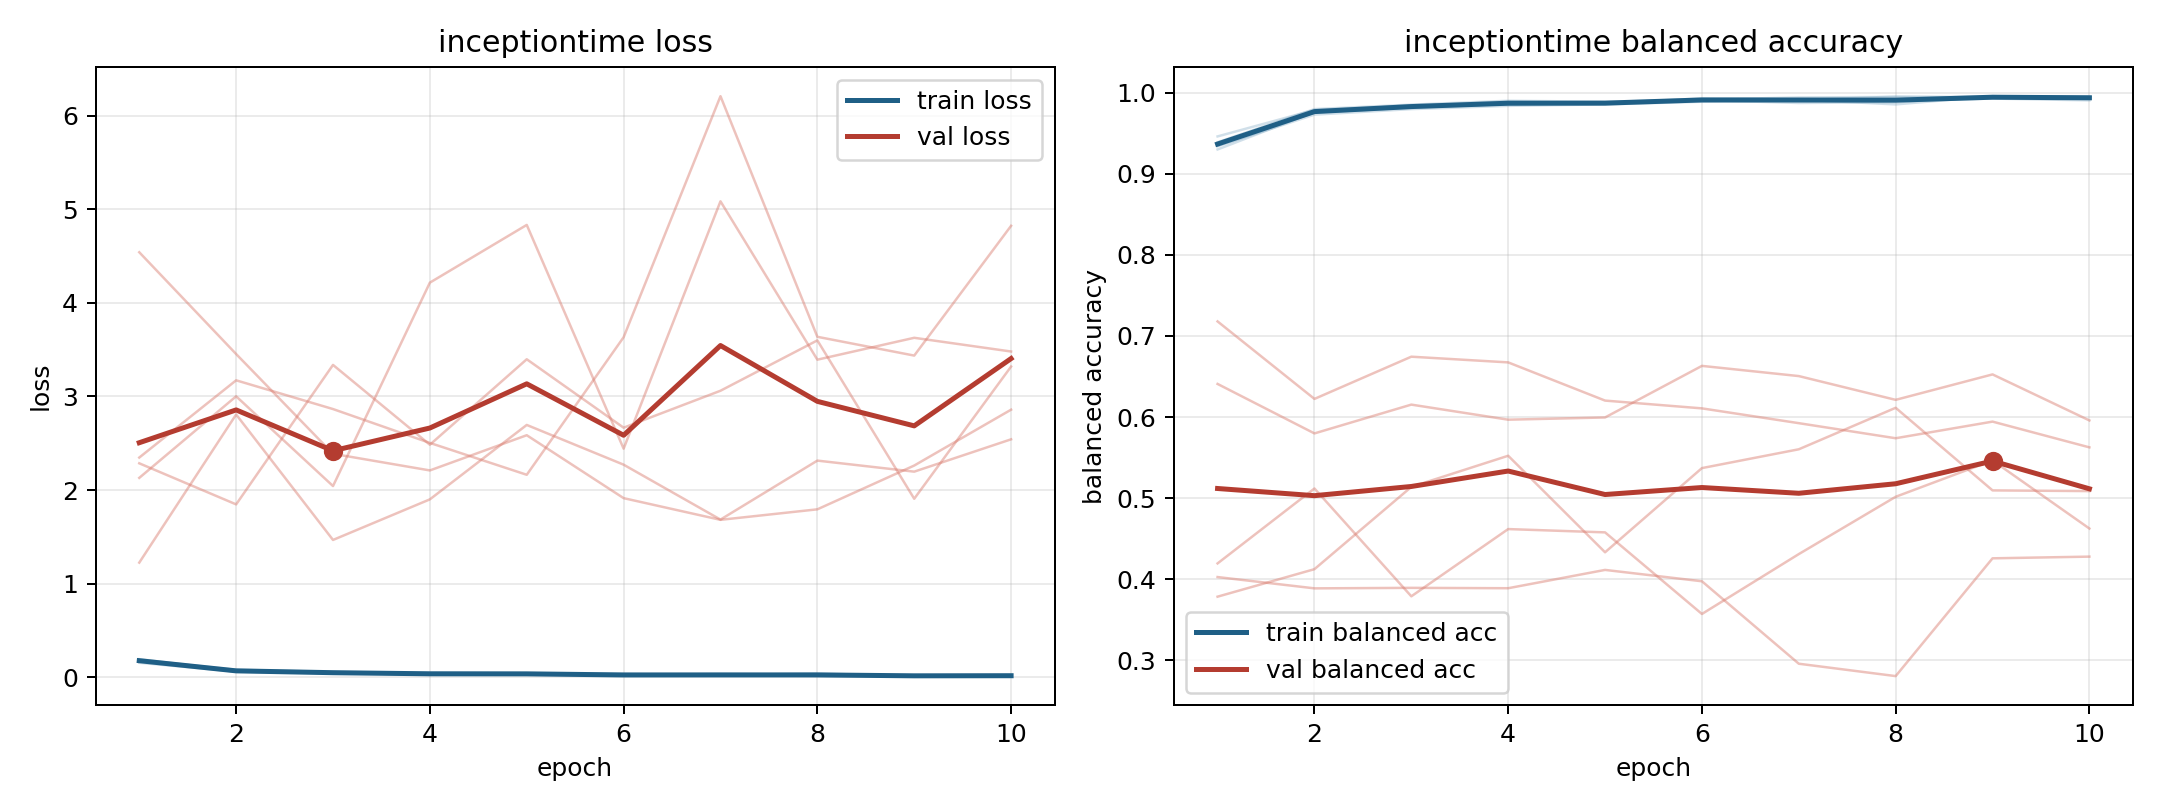

The table this chart was drawn from, first rows:
model, fold, epoch, train_loss, train_balanced_accuracy, val_loss, val_balanced_accuracy
inceptiontime, 1, 1, 0.1951, 0.9299, 1.226, 0.7179
inceptiontime, 1, 2, 0.07202, 0.9761, 2.808, 0.6224
inceptiontime, 1, 3, 0.04491, 0.9845, 1.468, 0.6745
inceptiontime, 1, 4, 0.04188, 0.9858, 1.902, 0.6674
inceptiontime, 1, 5, 0.04082, 0.9868, 2.696, 0.6204
inceptiontime, 1, 6, 0.02669, 0.9908, 2.272, 0.6108
inceptiontime, 1, 7, 0.03655, 0.9872, 1.686, 0.5925
inceptiontime, 1, 8, 0.03099, 0.9882, 2.315, 0.5739
inceptiontime, 1, 9, 0.01538, 0.9949, 2.197, 0.5944
inceptiontime, 1, 10, 0.01713, 0.9942, 2.543, 0.5627
inceptiontime, 2, 1, 0.1772, 0.9387, 2.131, 0.4028
inceptiontime, 2, 2, 0.06221, 0.9796, 3.002, 0.3889
inceptiontime, 2, 3, 0.04547, 0.9851, 2.044, 0.3895
inceptiontime, 2, 4, 0.03255, 0.9899, 4.216, 0.3891
inceptiontime, 2, 5, 0.03243, 0.9887, 4.832, 0.4116
inceptiontime, 2, 6, 0.02438, 0.9909, 2.443, 0.3977
inceptiontime, 2, 7, 0.02711, 0.9909, 5.084, 0.296
inceptiontime, 2, 8, 0.01648, 0.995, 3.393, 0.2808
inceptiontime, 2, 9, 0.01836, 0.9937, 3.627, 0.4259
inceptiontime, 2, 10, 0.01453, 0.9954, 3.48, 0.428
inceptiontime, 3, 1, 0.1563, 0.946, 2.286, 0.6409
inceptiontime, 3, 2, 0.0635, 0.9786, 1.848, 0.5799
inceptiontime, 3, 3, 0.04905, 0.9834, 3.337, 0.6154
inceptiontime, 3, 4, 0.03125, 0.989, 2.485, 0.5968
inceptiontime, 3, 5, 0.03804, 0.987, 3.398, 0.5996
inceptiontime, 3, 6, 0.02432, 0.9914, 2.667, 0.6631
inceptiontime, 3, 7, 0.02109, 0.994, 3.061, 0.6506
inceptiontime, 3, 8, 0.01718, 0.9946, 3.599, 0.6213
inceptiontime, 3, 9, 0.01673, 0.9947, 1.908, 0.6526
inceptiontime, 3, 10, 0.01705, 0.9937, 3.32, 0.5959
inceptiontime, 4, 1, 0.1851, 0.9339, 4.54, 0.3787
inceptiontime, 4, 2, 0.08193, 0.9728, 3.453, 0.4126
inceptiontime, 4, 3, 0.05872, 0.9796, 2.388, 0.514
inceptiontime, 4, 4, 0.04772, 0.9836, 2.21, 0.5524
inceptiontime, 4, 5, 0.04388, 0.9855, 2.586, 0.4334
inceptiontime, 4, 6, 0.03633, 0.9887, 1.914, 0.5371
inceptiontime, 4, 7, 0.02567, 0.9908, 1.683, 0.5603
inceptiontime, 4, 8, 0.02835, 0.99, 1.795, 0.6115
inceptiontime, 4, 9, 0.02203, 0.9926, 2.263, 0.5097
inceptiontime, 4, 10, 0.02581, 0.9904, 2.859, 0.5088
inceptiontime, 5, 1, 0.1814, 0.9343, 2.348, 0.4197
inceptiontime, 5, 2, 0.07186, 0.9757, 3.173, 0.512
inceptiontime, 5, 3, 0.05519, 0.9811, 2.866, 0.3791
inceptiontime, 5, 4, 0.04115, 0.9861, 2.504, 0.462
inceptiontime, 5, 5, 0.0362, 0.9869, 2.164, 0.4579
inceptiontime, 5, 6, 0.02187, 0.9928, 3.633, 0.3573
inceptiontime, 5, 7, 0.02475, 0.9914, 6.207, 0.4311
inceptiontime, 5, 8, 0.04192, 0.9854, 3.637, 0.5018
inceptiontime, 5, 9, 0.01427, 0.9955, 3.437, 0.5466
inceptiontime, 5, 10, 0.01726, 0.9941, 4.823, 0.4626
